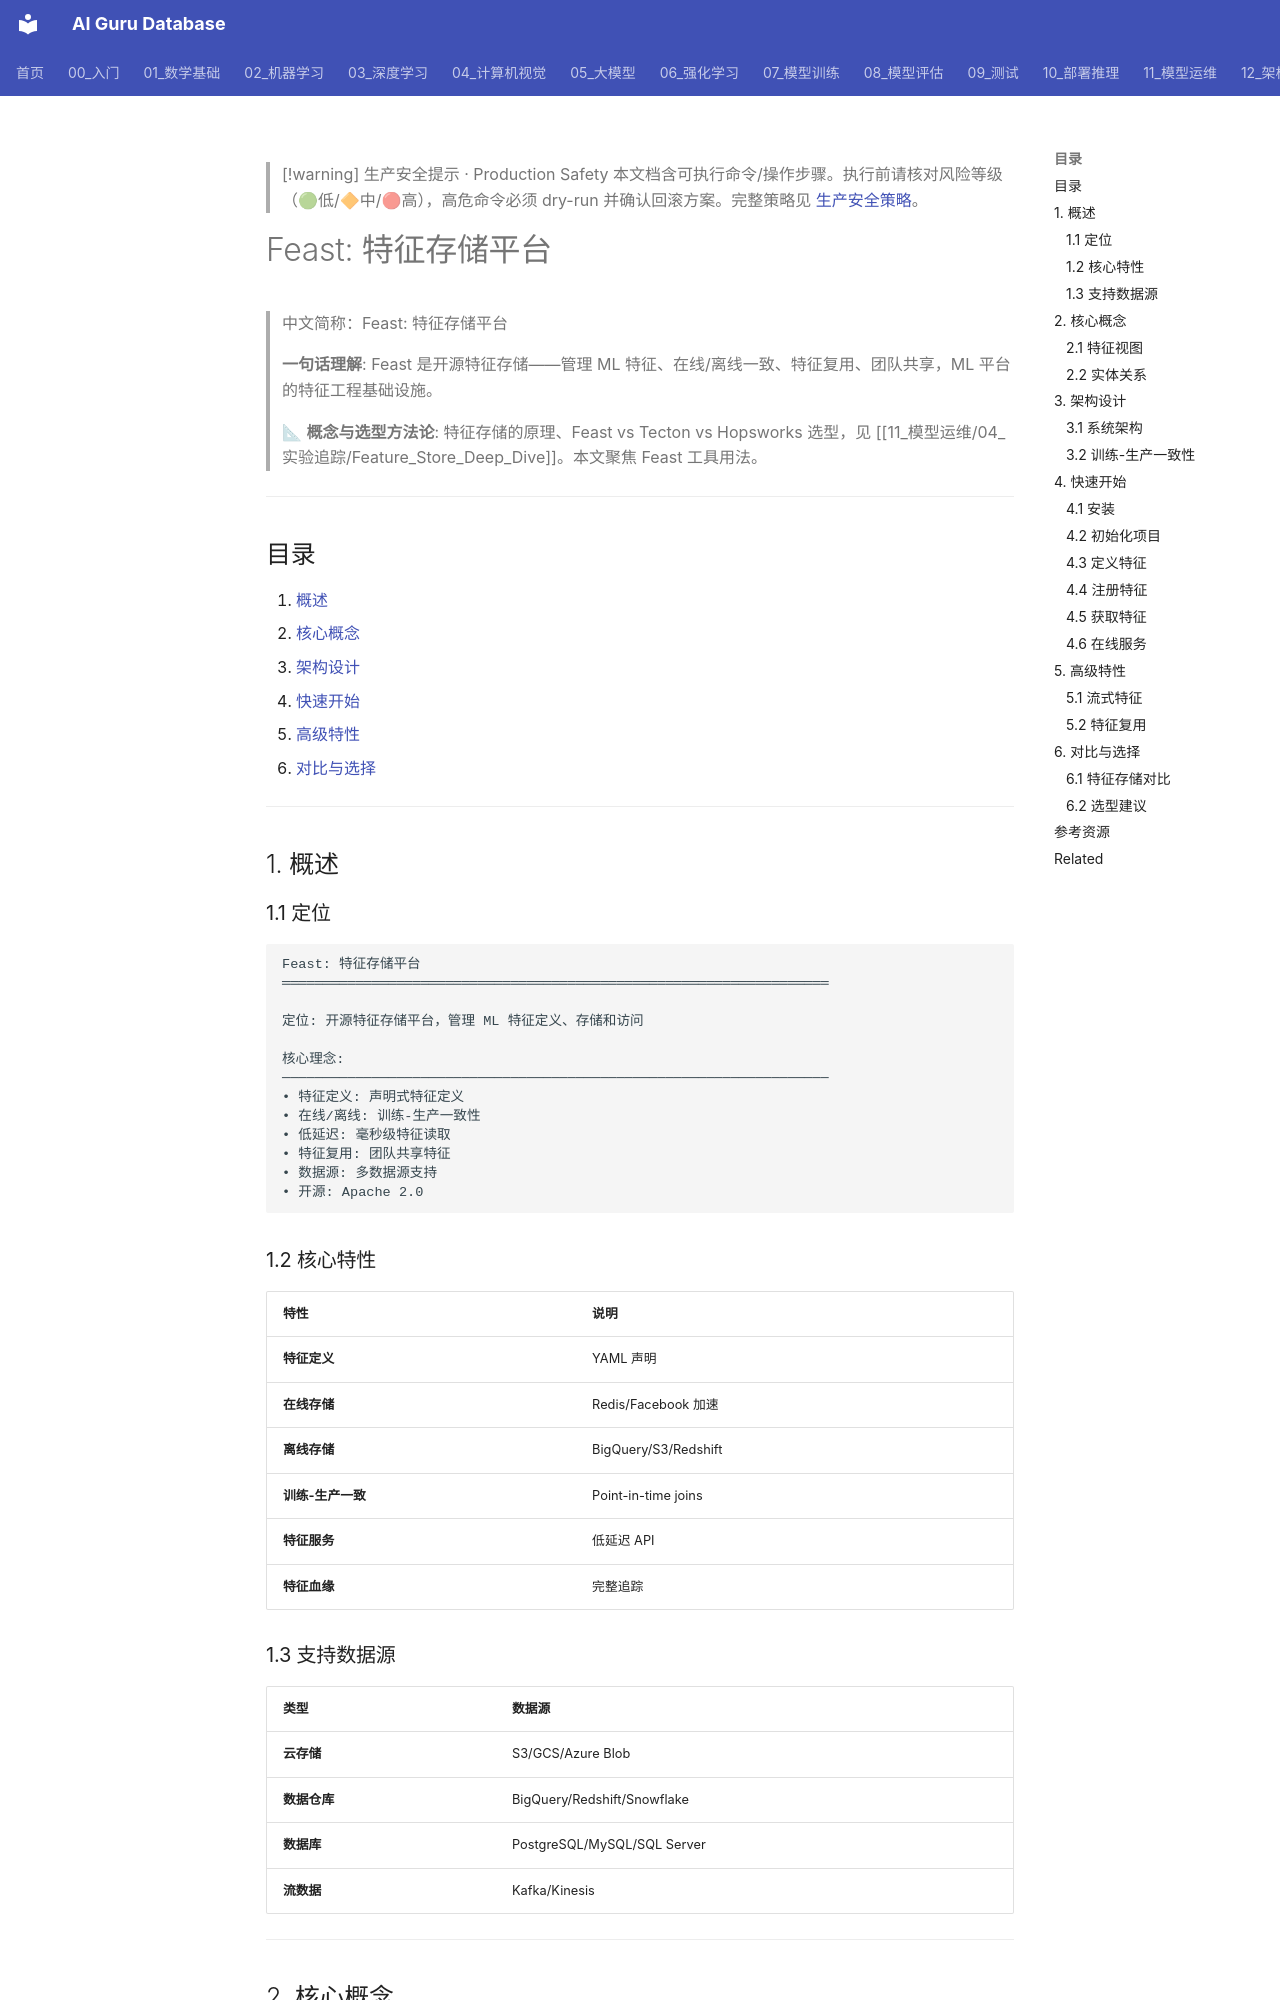

repository: ai-guru-global/ai-guru-database · page: 11_模型运维/04_实验追踪/04_Feast_深入分析/index.html · generator: mkdocs

---
title: "Feast: 特征存储平台"
category: "11-mlops-pipeline"
tags: ["ai-ops", "observability", "monitoring", "incident-response"]
summary: "> **一句话理解**: Feast 是开源特征存储——管理 ML 特征、在线/离线一致、特征复用、团队共享，ML 平台的特征工程基础设施。"
created: "2026-05-31"
updated: "2026-05-31"
tier: supporting
aliases:
  - "Feast Deep Dive"
  - Feast_Deep_Dive
sources: []

name_zh: "Feast: 特征存储平台"
---

> [!warning] 生产安全提示 · Production Safety
> 本文档含可执行命令/操作步骤。执行前请核对风险等级（🟢低/🔶中/🔴高），高危命令必须 dry-run 并确认回滚方案。完整策略见 [生产安全策略](../../治理/Production_Safety_Policy.md)。
<!-- op-safety-banner v1 -->
# Feast: 特征存储平台

> 中文简称：Feast: 特征存储平台

> **一句话理解**: Feast 是开源特征存储——管理 ML 特征、在线/离线一致、特征复用、团队共享，ML 平台的特征工程基础设施。

> 📐 **概念与选型方法论**: 特征存储的原理、Feast vs Tecton vs Hopsworks 选型，见 [[11_模型运维/04_实验追踪/Feature_Store_Deep_Dive]]。本文聚焦 Feast 工具用法。

---

## 目录

1. [概述](#1-概述)
2. [核心概念](#2-核心概念)
3. [架构设计](#3-架构设计)
4. [快速开始](#4-快速开始)
5. [高级特性](#5-高级特性)
6. [对比与选择](#6-对比与选择)

---

## 1. 概述

### 1.1 定位

```
Feast: 特征存储平台
═══════════════════════════════════════════════════════════════════

定位: 开源特征存储平台，管理 ML 特征定义、存储和访问

核心理念:
───────────────────────────────────────────────────────────────────
• 特征定义: 声明式特征定义
• 在线/离线: 训练-生产一致性
• 低延迟: 毫秒级特征读取
• 特征复用: 团队共享特征
• 数据源: 多数据源支持
• 开源: Apache 2.0
```

### 1.2 核心特性

| 特性 | 说明 |
|------|------|
| **特征定义** | YAML 声明 |
| **在线存储** | Redis/Facebook 加速 |
| **离线存储** | BigQuery/S3/Redshift |
| **训练-生产一致** | Point-in-time joins |
| **特征服务** | 低延迟 API |
| **特征血缘** | 完整追踪 |

### 1.3 支持数据源

| 类型 | 数据源 |
|------|--------|
| **云存储** | S3/GCS/Azure Blob |
| **数据仓库** | BigQuery/Redshift/Snowflake |
| **数据库** | PostgreSQL/MySQL/SQL Server |
| **流数据** | Kafka/Kinesis |

---

## 2. 核心概念
